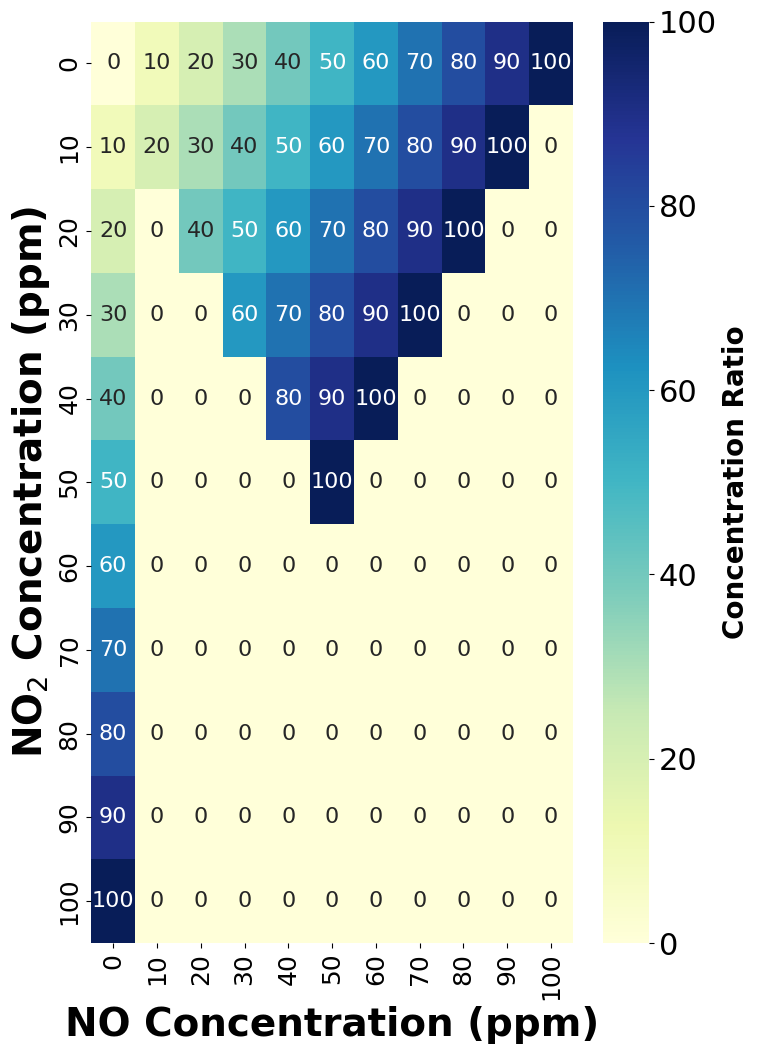

Reproduce this figure in Python.
import numpy as np
import seaborn as sns
import matplotlib.pyplot as plt

# 根据你的数据调整
# 这里创建一个9x9的二维矩阵，表示不同浓度组合的热力图
# 假设你已经知道每个NO浓度与NO2浓度的对应关系

data1 = [
    [100, 0, 0, 0, 0, 0, 0, 0, 0, 0, 0],  # 10的NO2浓度
    [90, 100, 0, 0, 0, 0, 0, 0, 0, 0, 0],  # 20的NO2浓度
    [80, 90, 100, 0, 0, 0, 0, 0, 0, 0, 0],  # 30的NO2浓度
    [70, 80, 90,100, 0, 0, 0, 0, 0, 0, 0],  # 40的NO2浓度
    [60, 70, 80, 90, 100, 0, 0, 0, 0, 0, 0],  # 50的NO2浓度
    [50, 60, 70, 80, 90, 100, 0, 0, 0, 0, 0],  # 60的NO2浓度
    [40, 50, 60, 70, 80, 0, 0, 0, 0, 0, 0],  # 70的NO2浓度
    [30, 40, 50, 60, 0, 0, 0, 0, 0, 0, 0],  # 80的NO2浓度
    [20, 30, 40, 0, 0, 0, 0, 0, 0, 0, 0],   # 90的NO2浓度
    [10, 20, 0, 0, 0, 0, 0, 0, 0, 0, 0],   # 90的NO2浓度
    [0, 10, 20, 30, 40, 50, 60, 70, 80, 90, 100]   # 90的NO2浓度
]

data = [
    [0, 10, 20, 30, 40, 50, 60, 70, 80, 90, 100],  # 10的NO2浓度
    [10, 20, 30, 40, 50, 60, 70, 80, 90, 100, 0],  # 20的NO2浓度
    [20, 0, 40, 50, 60, 70, 80, 90, 100, 0, 0],  # 30的NO2浓度
    [30, 0, 0,60, 70, 80, 90, 100, 0, 0, 0],  # 40的NO2浓度
    [40, 0, 0, 0, 80, 90, 100, 0, 0, 0, 0],  # 50的NO2浓度
    [50, 0, 0, 0, 0, 100, 0, 0, 0, 0, 0],  # 60的NO2浓度
    [60, 0, 0, 0, 0, 0, 0, 0, 0, 0, 0],  # 70的NO2浓度
    [70, 0, 0, 0, 0, 0, 0, 0, 0, 0, 0],  # 80的NO2浓度
    [80, 0, 0, 0, 0, 0, 0, 0, 0, 0, 0],   # 90的NO2浓度
    [90, 0, 0, 0, 0, 0, 0, 0, 0, 0, 0],   # 90的NO2浓度
    [100, 0, 0, 0, 0, 0, 0, 0, 0, 0, 0]   # 90的NO2浓度
]


# Set global font to Times New Roman
plt.rcParams['font.family'] = 'Times New Roman'
plt.rcParams['font.size'] = 22  # Base font size

# Set figure size
plt.figure(figsize=(8, 11))  # Adjusted to 8 inches height for better proportions

# Create heatmap with integer display
ax = sns.heatmap(data, cmap="YlGnBu", annot=True, fmt='d',
                xticklabels=[f"{i}" for i in range(0, 102, 10)],
                yticklabels=[f"{i}" for i in range(0, 102, 10)],
                cbar_kws={'label': 'Concentration Ratio'},
                annot_kws={'size': 16})  # Annotation font size

# Set title and axis labels with custom font sizes
ax.set_xlabel(r"NO Concentration (ppm)", fontsize=28, fontweight='bold')
ax.set_ylabel("NO$_2$ Concentration (ppm)", fontsize=28, fontweight='bold')
#ax.set_title("Heatmap of NO and NO$_2$ Concentration Ratio", fontsize=28, fontweight='bold')

# Adjust tick label sizes
ax.tick_params(axis='both', which='major', labelsize=18)

# Adjust colorbar label size
cbar = ax.collections[0].colorbar
cbar.set_label('Concentration Ratio', size=20, weight='bold')

plt.tight_layout()  # Prevent label cutoff
plt.show()
